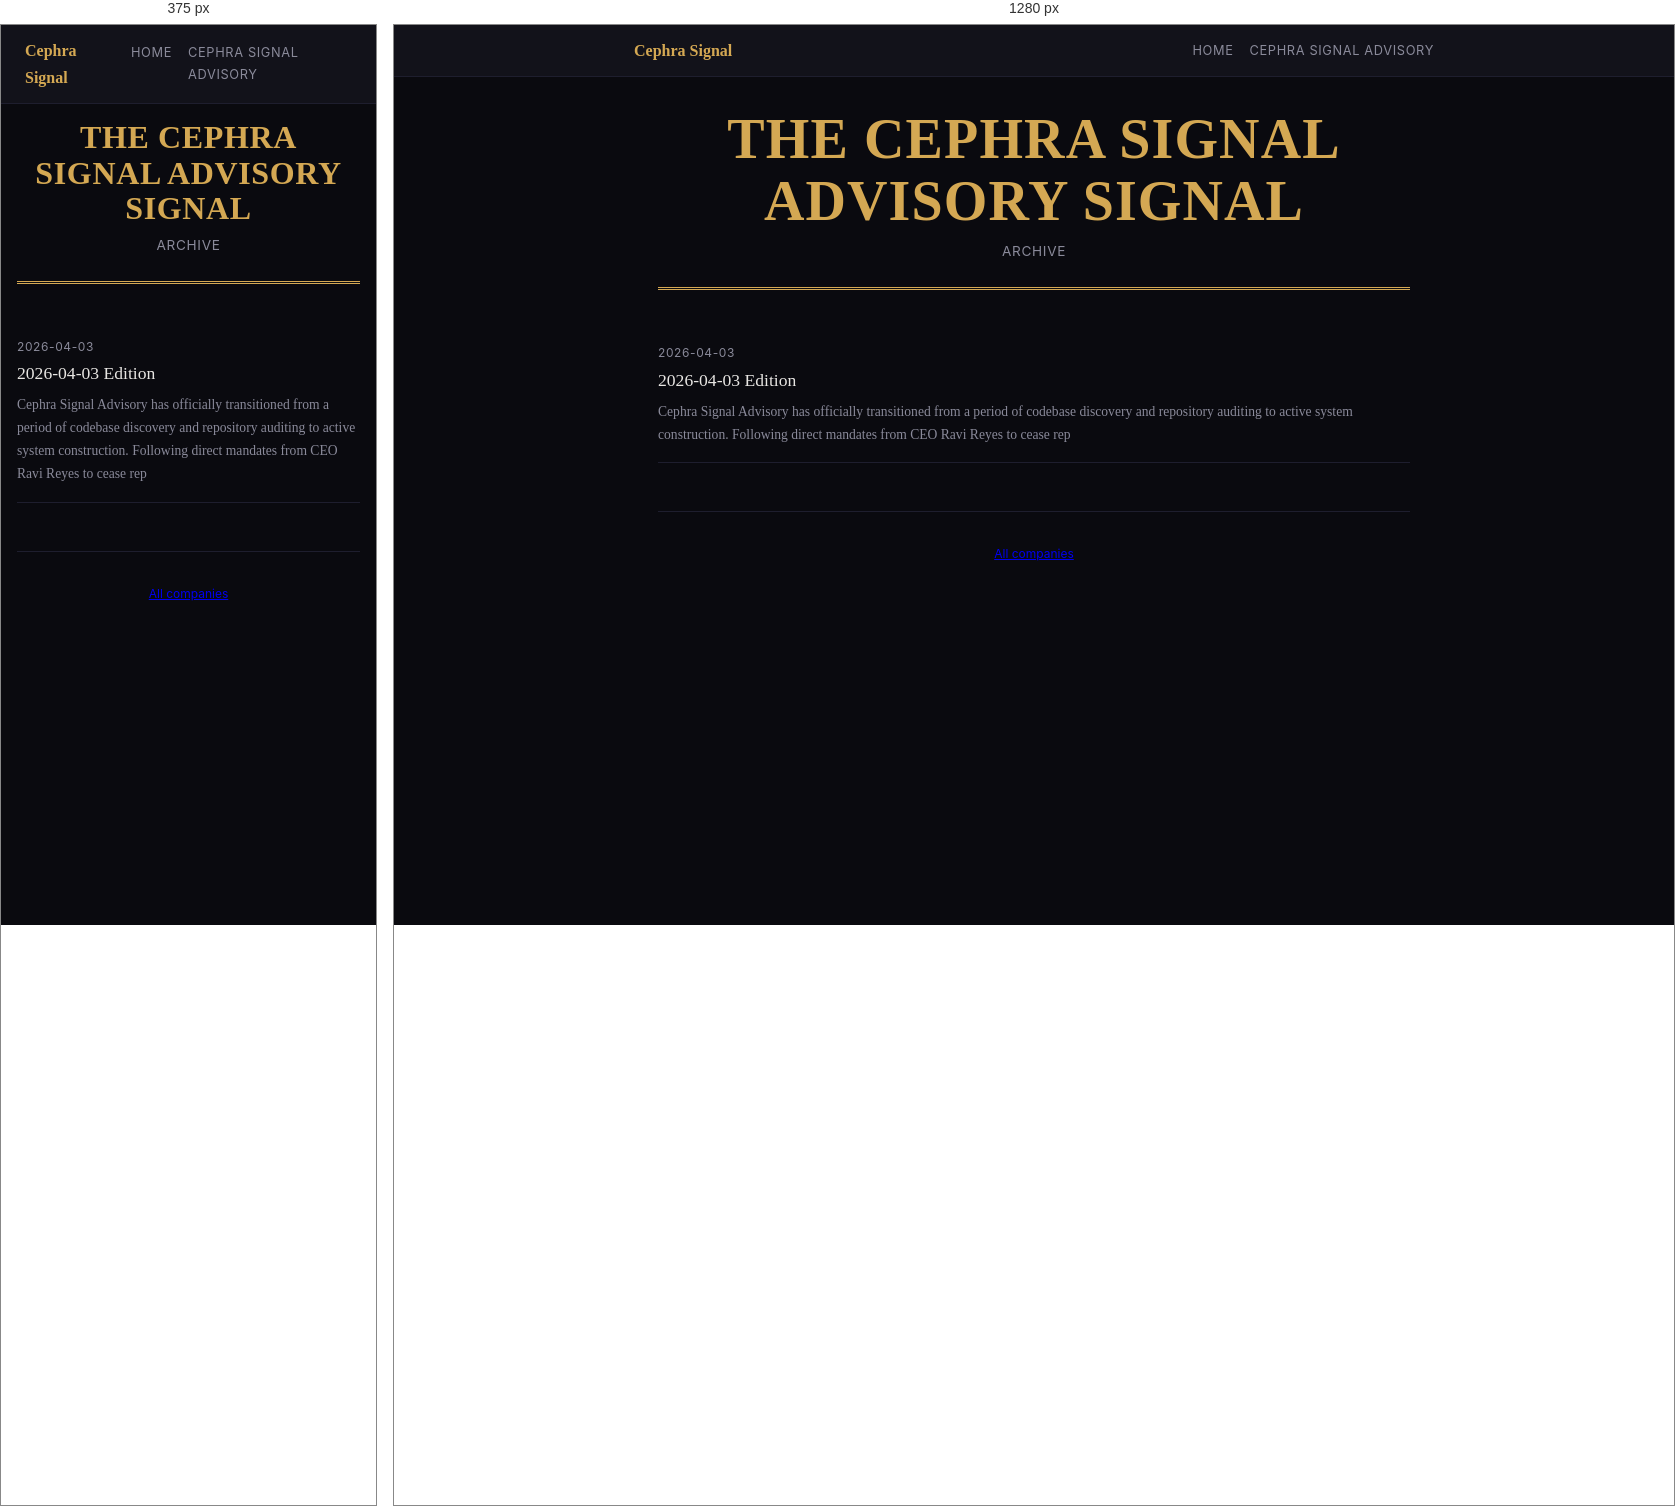
Rendered at 375 px and 1280 px, left to right.

<!-- file: archive.html -->
<!DOCTYPE html>
<html lang="en">
<head>
    <meta charset="UTF-8">
    <meta name="viewport" content="width=device-width, initial-scale=1.0">
    <title>Cephra Signal Advisory Signal — Archive</title>
    <link rel="stylesheet" href="/style.css">
</head>
<body>
    <nav class="nav">
        <div class="nav-inner">
            <a href="/" class="site-name">Cephra Signal</a>
            <div style="display: flex; gap: 1rem;">
                <a href="/">Home</a>
                <a href="/cephra-signal-advisory/">Cephra Signal Advisory</a>
            </div>
        </div>
    </nav>
    <div class="container">
        <div class="masthead">
            <h1>THE CEPHRA SIGNAL ADVISORY SIGNAL</h1>
            <p class="edition">Archive</p>
        </div>
        <ul class="archive-list">
            
            <li>
                <span class="date">2026-04-03</span>
                <a href="/cephra-signal-advisory/2026-04-03.html">2026-04-03 Edition</a>
                <p style="color: var(--text-muted); font-size: 0.85rem; margin-top: 0.25rem;">Cephra Signal Advisory has officially transitioned from a period of codebase discovery and repository auditing to active system construction. Following direct mandates from CEO Ravi Reyes to cease rep</p>
            </li>
        </ul>
        <div class="footer">
            <p><a href="/">All companies</a></p>
        </div>
    </div>
</body>
</html>

/* @media block from style.css */
@media (max-width: 640px) {
  .container { padding: 1rem; }
  .article h2 { font-size: 1.25rem; }
  .article p { font-size: 1rem; }
  .milestone-track { gap: 0; }
  .milestone-label { font-size: 0.55rem; max-width: 60px; }
  .stat-grid { grid-template-columns: repeat(2, 1fr); }
  .system-footer { flex-direction: column; gap: 0.75rem; }
  .decision-item { font-size: 0.8rem; }
}